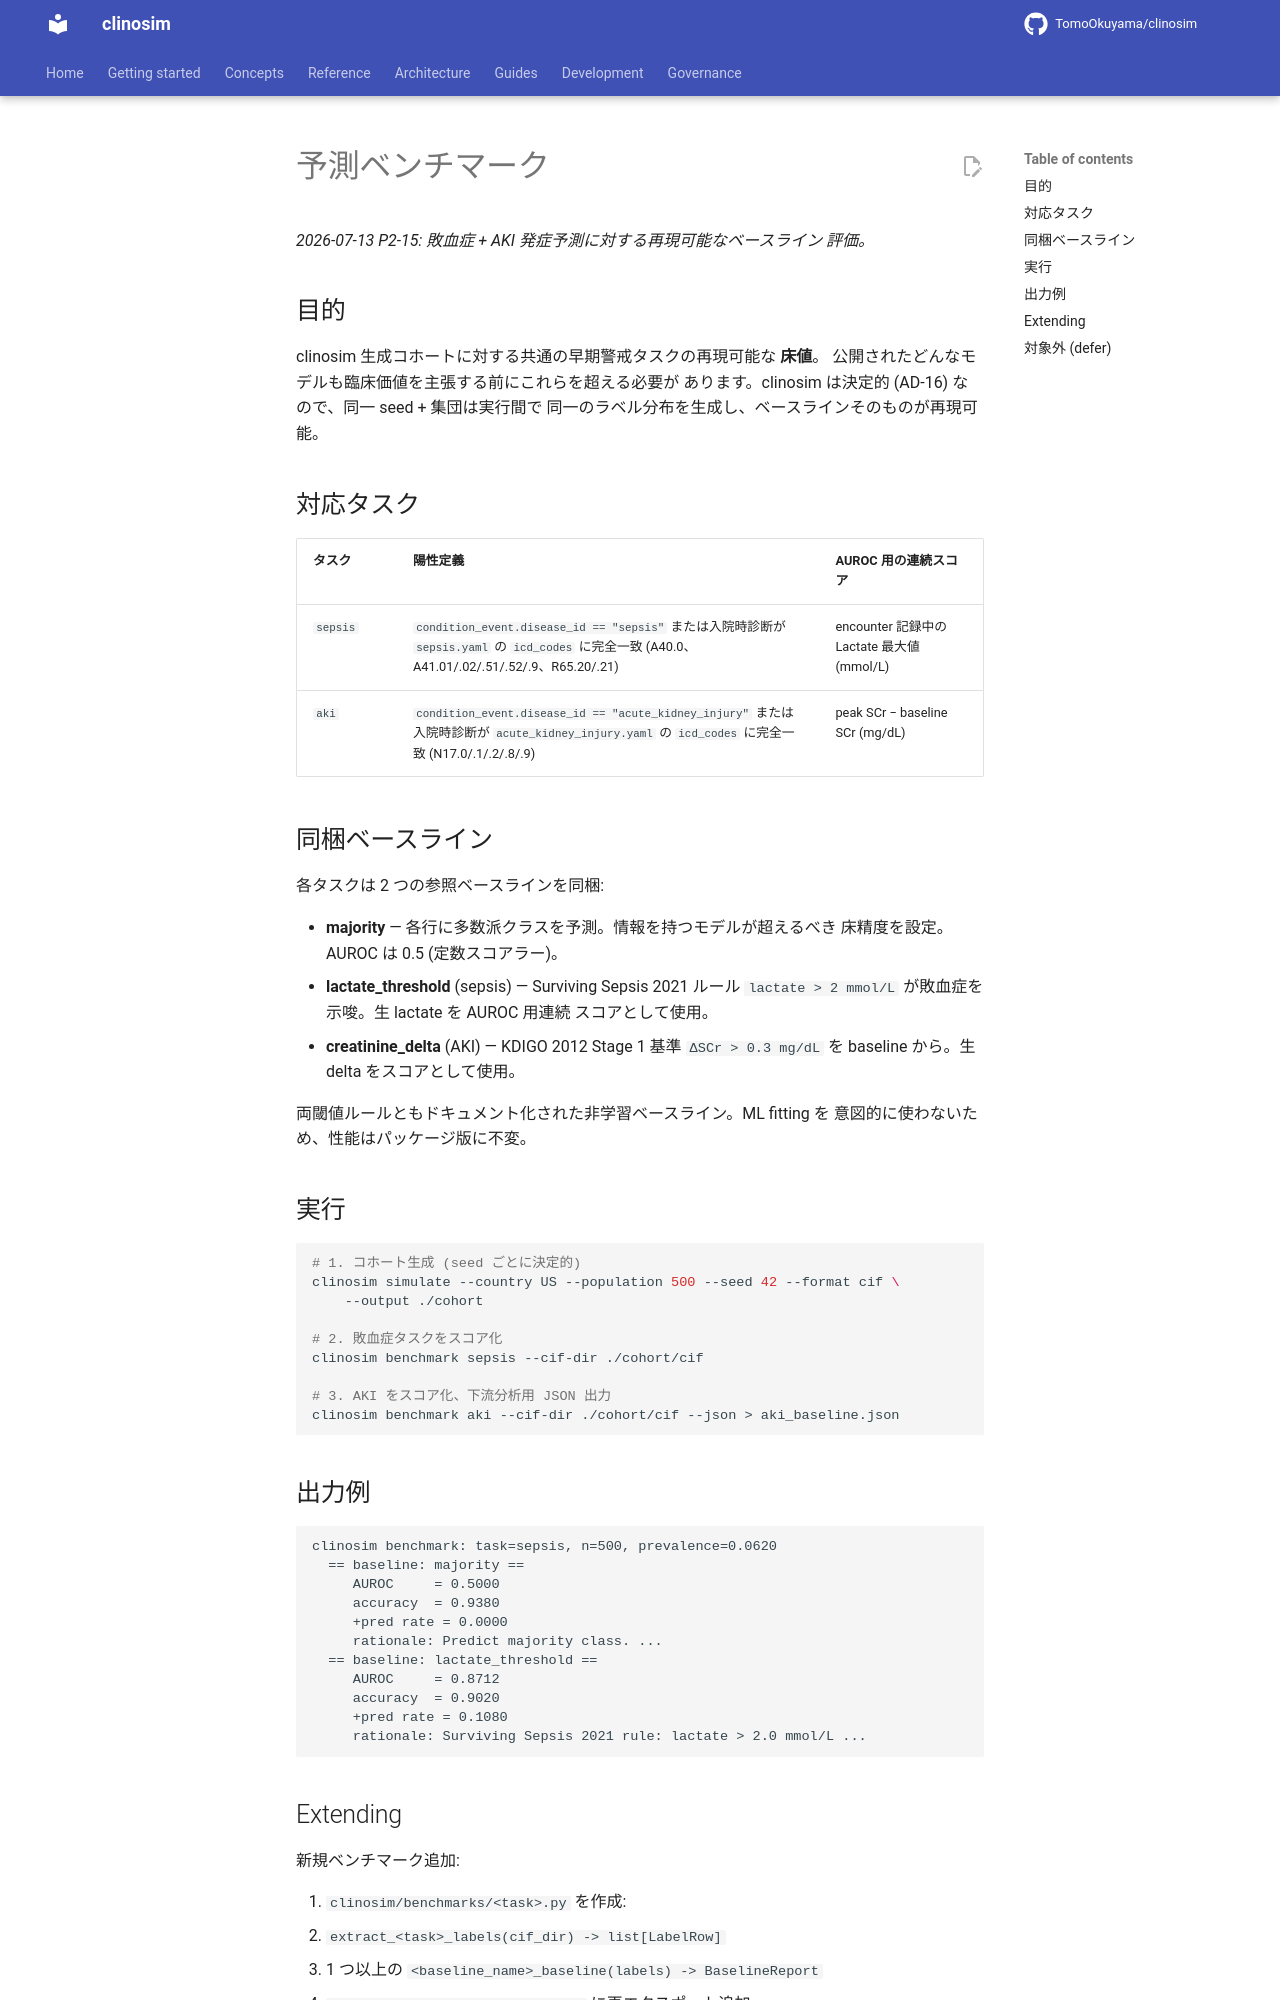

repository: TomoOkuyama/clinosim · page: benchmarks.ja/index.html · generator: mkdocs

# 予測ベンチマーク

*2026-07-13 P2-15: 敗血症 + AKI 発症予測に対する再現可能なベースライン
評価。*

## 目的

clinosim 生成コホートに対する共通の早期警戒タスクの再現可能な **床値**。
公開されたどんなモデルも臨床価値を主張する前にこれらを超える必要が
あります。clinosim は決定的 (AD-16) なので、同一 seed + 集団は実行間で
同一のラベル分布を生成し、ベースラインそのものが再現可能。

## 対応タスク

| タスク | 陽性定義 | AUROC 用の連続スコア |
| --- | --- | --- |
| `sepsis` | `condition_event.disease_id == "sepsis"` または入院時診断が `sepsis.yaml` の `icd_codes` に完全一致 (A40.0、A41.01/.02/.51/.52/.9、R65.20/.21) | encounter 記録中の Lactate 最大値 (mmol/L) |
| `aki` | `condition_event.disease_id == "acute_kidney_injury"` または入院時診断が `acute_kidney_injury.yaml` の `icd_codes` に完全一致 (N17.0/.1/.2/.8/.9) | peak SCr − baseline SCr (mg/dL) |

## 同梱ベースライン

各タスクは 2 つの参照ベースラインを同梱:

- **majority** — 各行に多数派クラスを予測。情報を持つモデルが超えるべき
  床精度を設定。AUROC は 0.5 (定数スコアラー)。
- **lactate_threshold** (sepsis) — Surviving Sepsis 2021 ルール
  `lactate > 2 mmol/L` が敗血症を示唆。生 lactate を AUROC 用連続
  スコアとして使用。
- **creatinine_delta** (AKI) — KDIGO 2012 Stage 1 基準
  `ΔSCr > 0.3 mg/dL` を baseline から。生 delta をスコアとして使用。

両閾値ルールともドキュメント化された非学習ベースライン。ML fitting を
意図的に使わないため、性能はパッケージ版に不変。

## 実行

```bash
# 1. コホート生成 (seed ごとに決定的)
clinosim simulate --country US --population 500 --seed 42 --format cif \
    --output ./cohort

# 2. 敗血症タスクをスコア化
clinosim benchmark sepsis --cif-dir ./cohort/cif

# 3. AKI をスコア化、下流分析用 JSON 出力
clinosim benchmark aki --cif-dir ./cohort/cif --json > aki_baseline.json
```

## 出力例

```
clinosim benchmark: task=sepsis, n=500, prevalence=0.0620
  == baseline: majority ==
     AUROC     = 0.5000
     accuracy  = 0.9380
     +pred rate = 0.0000
     rationale: Predict majority class. ...
  == baseline: lactate_threshold ==
     AUROC     = 0.8712
     accuracy  = 0.9020
     +pred rate = 0.1080
     rationale: Surviving Sepsis 2021 rule: lactate > 2.0 mmol/L ...
```
